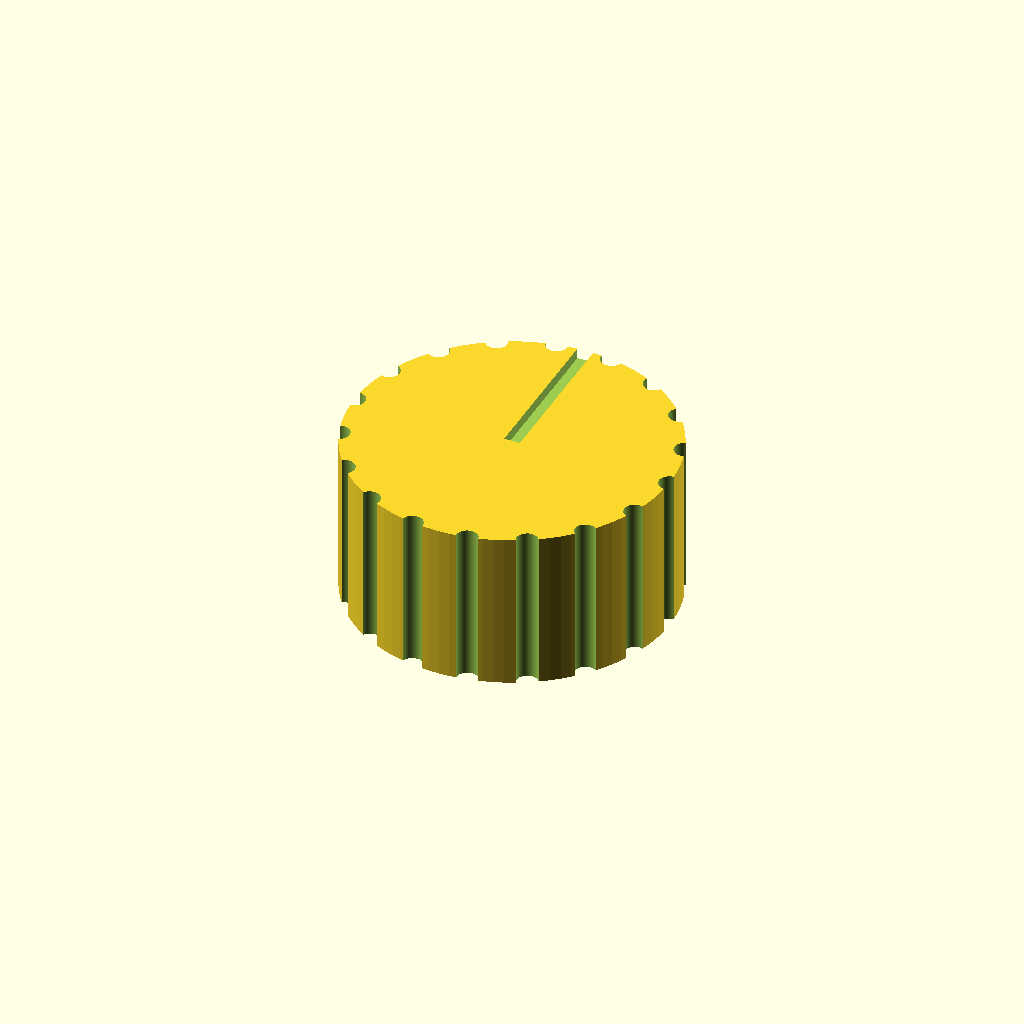
Cell 1 — every parameter at its default value.
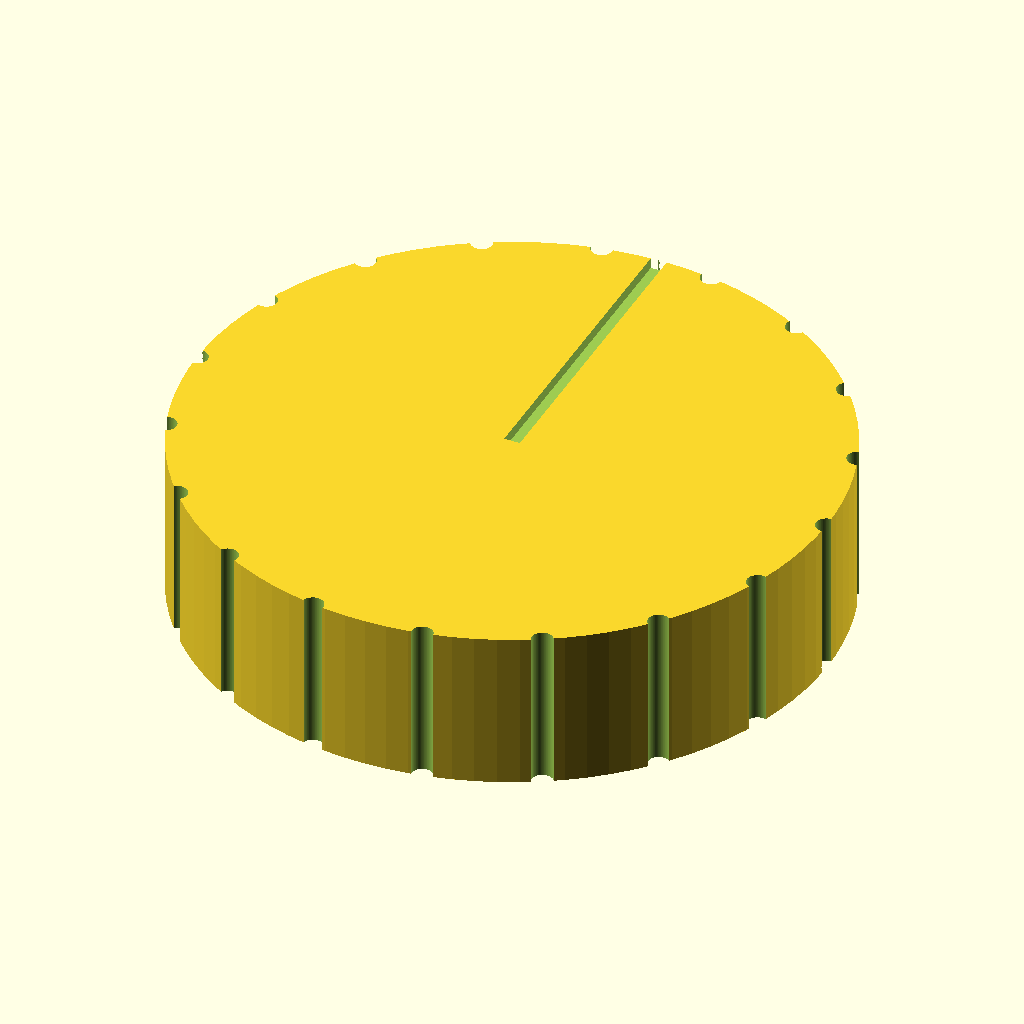
Cell 2 — knob_d set to 60, the other parameters unchanged.
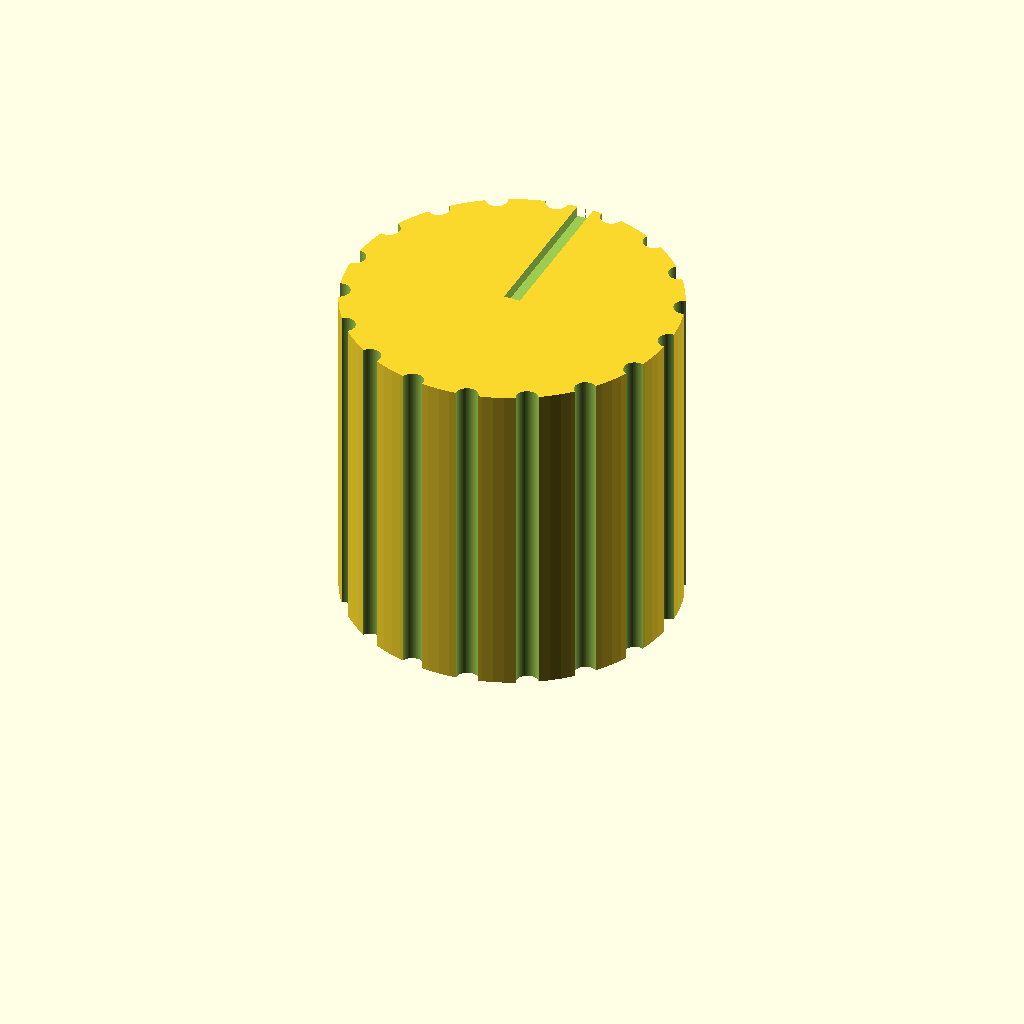
Cell 3: the same model with knob_h = 30.
One fixed orthographic camera (rotation 55°, 0°, 25°; colour scheme Cornfield) for every cell.
The OpenSCAD source (bench/results/gpu-v6-g4/code/scadcoder-v6/dshaft_knob_6mm_s4_a1.scad):
// Replacement knob for a hotplate stirrer with a 6 mm D-shaft
// Print orientation: the side that faces the hotplate is down on the bed (z = 0)

// ---------------- Parameters ----------------
knob_d        = 30;    // knob outer diameter (mm)
knob_h        = 15;    // knob height (mm)

bore_d        = 6.2;   // D-bore diameter (mm)
bore_depth    = 12;    // D-bore depth from the bottom face (mm)
bore_flat     = 4.7;   // distance from the flat side of the D to the opposite side (mm)

groove_d      = 2;     // grip groove diameter (mm)
groove_count  = 18;    // number of grip grooves, evenly spaced (mm)
groove_depth  = 1;     // grip groove depth (mm)

pointer_w     = 1.5;   // pointer groove width (mm)
pointer_depth = 1;     // pointer groove depth (mm)

eps           = 0.5;   // overcut so cutting shapes pass through faces (mm)

$fn = 96;              // resolution for curved surfaces

// ---------------- Derived ----------------
bore_r = bore_d / 2;
// chord length of the D-bore on the flat side
bore_chord = sqrt(bore_flat * (bore_flat - 2 * eps));

// ---------------- Model ----------------
difference() {
    // Main body of the knob
    cylinder(d = knob_d, h = knob_h);

    // D-shaped blind bore from the bottom face
    translate([0, 0, -eps])
        linear_extrude(height = bore_depth + eps)
            polygon([
                [0, -bore_r],
                [bore_chord / 2, -bore_flat / 2],
                [-bore_chord / 2, -bore_flat / 2]
            ]);

    // Vertical grip grooves along the full height
    for (i = [0 : groove_count - 1])
        rotate([0, 0, i * 360 / groove_count])
            translate([knob_d / 2, 0, -eps])
                cylinder(d = groove_d, h = knob_h + 2 * eps);

    // Pointer groove on the top face, on the same side as the flat of the D
    translate([0, 0, knob_h - pointer_depth])
        linear_extrude(height = pointer_depth + eps)
            polygon([
                [0, 0],
                [pointer_w / 2, 0],
                [pointer_w / 2, knob_d / 2],
                [-pointer_w / 2, knob_d / 2],
                [-pointer_w / 2, 0]
            ]);
}
Parameter table extracted from the source (name, type, default, range or options):
knob_d: number, default 30
knob_h: number, default 15
bore_d: number, default 6.2
bore_depth: number, default 12
bore_flat: number, default 4.7
groove_d: number, default 2
groove_count: number, default 18
groove_depth: number, default 1
pointer_w: number, default 1.5
pointer_depth: number, default 1
eps: number, default 0.5
